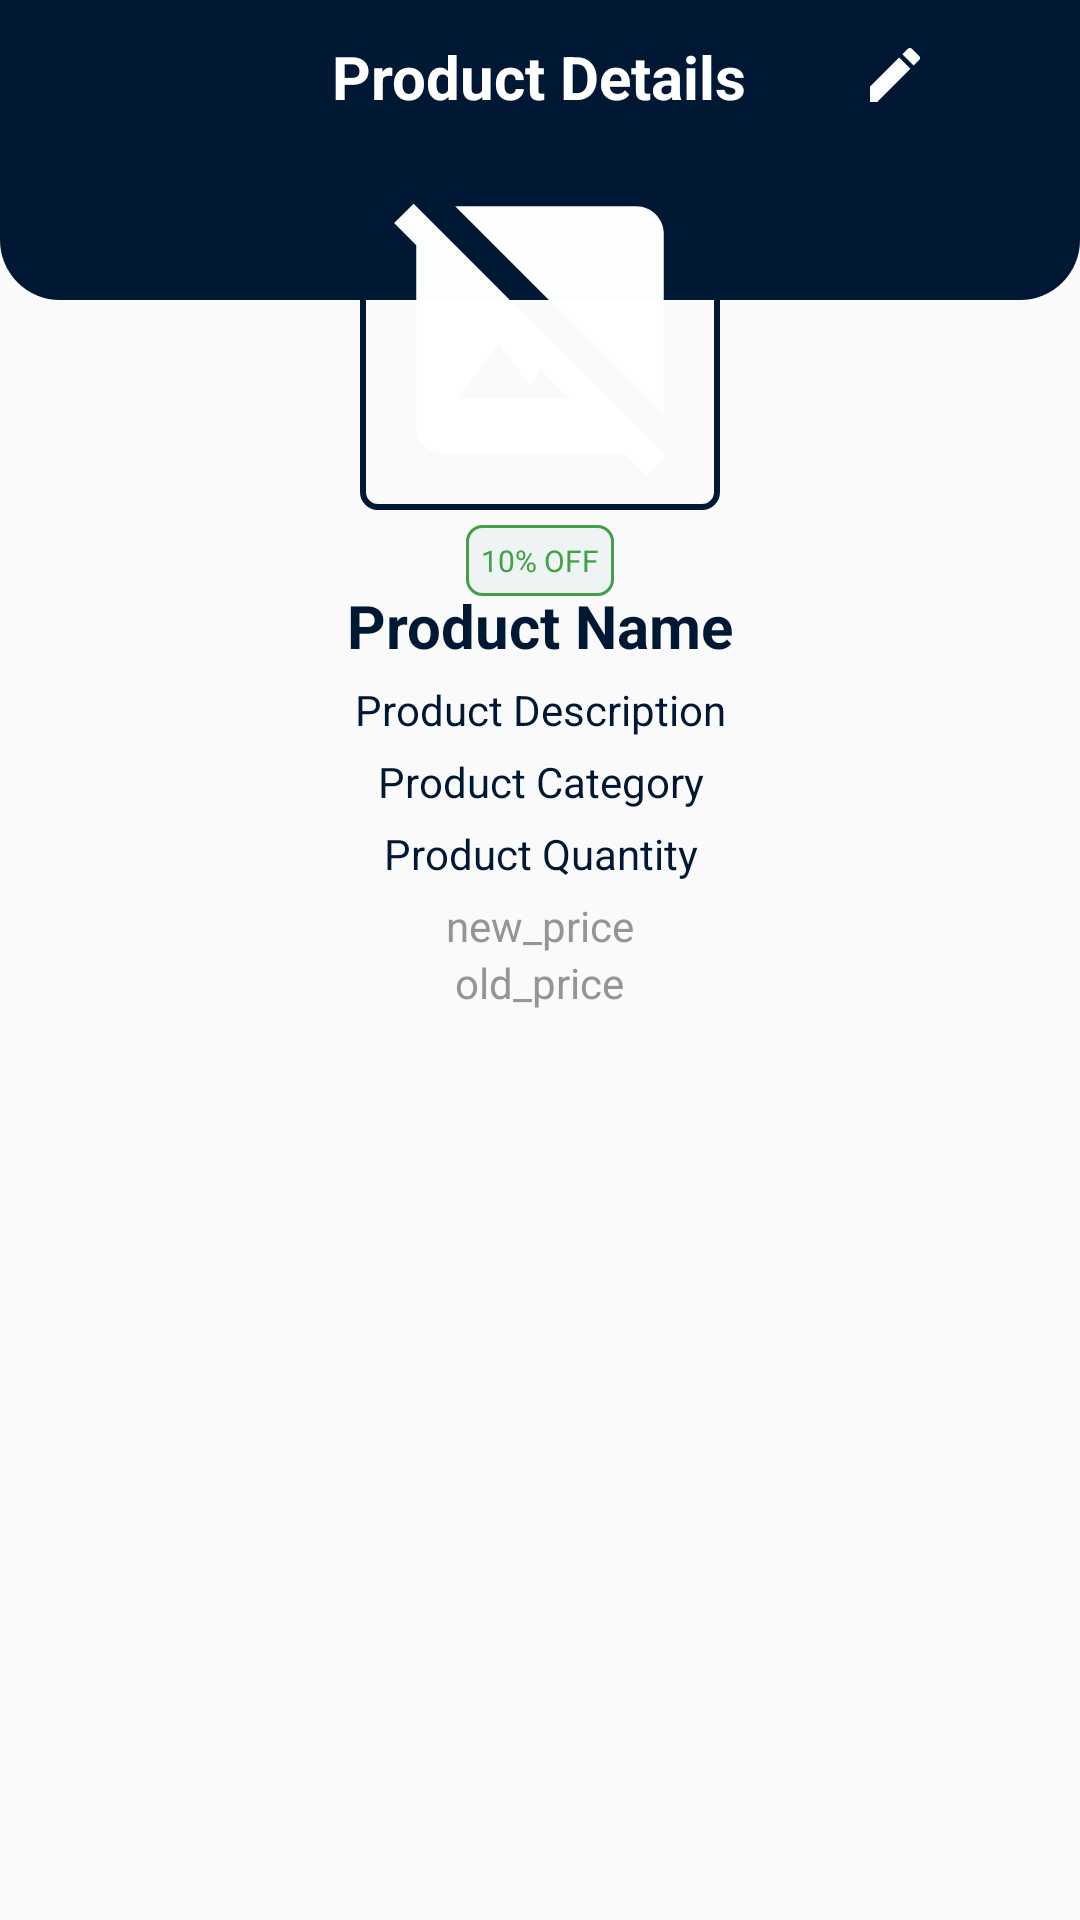

Write the Android layout XML for this screen, with the resource values it uses.
<!-- AndroidManifest.xml: application theme AppTheme.NoActionBar -->
<!-- res/layout/bs_product_details_seller.xml -->
<?xml version="1.0" encoding="utf-8"?>
<RelativeLayout
    xmlns:android="http://schemas.android.com/apk/res/android"
    android:layout_width="match_parent"
    android:layout_height="match_parent">
    
    <RelativeLayout
        android:id="@+id/toolbarRl"
        android:layout_width="match_parent"
        android:layout_height="100dp"
        android:background="@drawable/shape_rec01"
        android:padding="10dp">

        <ImageButton
            android:id="@+id/backBTN"
            android:layout_width="30dp"
            android:layout_height="30dp"
            android:background="@null"
            android:src="@drawable/back_btn" />

        <ImageButton
            android:id="@+id/deleteBTN"
            android:layout_width="30dp"
            android:layout_height="30dp"
            android:background="@null"
            android:src="@drawable/ic_baseline_delete_24"
            android:layout_alignParentEnd="true"
            />

        <ImageButton
            android:id="@+id/editBTN"
            android:layout_width="30dp"
            android:layout_height="30dp"
            android:layout_toStartOf="@+id/deleteBTN"
            android:background="@null"
            android:paddingEnd="15dp"
            android:src="@drawable/ic_baseline_edit_24" />

        <TextView
            android:layout_width="wrap_content"
            android:layout_height="wrap_content"
            android:layout_centerHorizontal="true"
            android:textColor="@color/white"
            android:layout_marginTop="2dp"
            android:text="Product Details"
            android:textSize="20sp"
            android:textStyle="bold"/>

    </RelativeLayout>

    <ImageView
        android:id="@+id/productIconIV"
        android:layout_width="120dp"
        android:layout_height="120dp"
        android:layout_centerHorizontal="true"
        android:layout_marginTop="50dp"
        android:adjustViewBounds="true"
        android:background="@drawable/shape_rec02"
        android:padding="5dp"
        android:src="@drawable/product_image" />

    <TextView
        android:id="@+id/discountedNoteTv"
        android:layout_width="wrap_content"
        android:layout_height="wrap_content"
        android:background="@drawable/shape_tabs03"
        android:layout_marginTop="5dp"
        android:layout_marginBottom="5dp"
        android:padding="5dp"
        android:layout_below="@id/productIconIV"
        android:layout_centerHorizontal="true"
        android:text="10% OFF"
        android:textColor="@color/green"
        android:textSize="10sp" />

    <LinearLayout
        android:layout_width="match_parent"
        android:layout_height="wrap_content"
        android:layout_below="@+id/productIconIV"
        android:layout_marginTop="10dp"
        android:orientation="vertical"

        android:padding="10dp">

        <TextView
            android:id="@+id/adminUsernameTv"
            android:layout_width="match_parent"
            android:layout_height="wrap_content"
            android:layout_marginTop="5dp"
            android:text="Product Name"
            android:textAlignment="center"
            android:textColor="@color/colorPrimary"
            android:textSize="20sp"
            android:textStyle="bold" />


        <TextView
            android:id="@+id/descriptionTv"
            android:layout_width="match_parent"
            android:layout_height="wrap_content"
            android:layout_marginTop="5dp"
            android:text="Product Description"
            android:textAlignment="center"
            android:textColor="@color/colorPrimary" />


        <TextView
            android:id="@+id/categoryTv"
            android:layout_width="match_parent"
            android:layout_height="wrap_content"
            android:layout_marginTop="5dp"
            android:text="Product Category"
            android:textAlignment="center"
            android:textColor="@color/colorPrimary" />

        <TextView
            android:id="@+id/adminUseremailTv"
            android:layout_width="match_parent"
            android:layout_height="wrap_content"
            android:layout_marginTop="5dp"
            android:text="Product Quantity"
            android:textAlignment="center"
            android:textColor="@color/colorPrimary" />

        <RelativeLayout
            android:layout_width="match_parent"
            android:layout_height="wrap_content"
            android:layout_marginTop="5dp">

            <TextView
                android:id="@+id/discountedPriceTv"
                android:layout_width="wrap_content"
                android:layout_height="wrap_content"
                android:layout_centerHorizontal="true"
                android:layout_marginEnd="10dp"
                android:text="new_price"
                android:textColor="@color/colorGray02" />

            <TextView
                android:id="@+id/originalPriceTv"
                android:layout_width="wrap_content"
                android:layout_height="wrap_content"
                android:layout_centerHorizontal="true"

                android:layout_below="@id/discountedPriceTv"
                android:text="old_price"
                android:textColor="@color/colorGray02" />

        </RelativeLayout>

        <View
            android:layout_width="match_parent"
            android:layout_height="50dp" />

    </LinearLayout>


</RelativeLayout>
<!-- resources referenced by this layout -->
<resources>
  <color name="colorGray02">#959595</color>
  <color name="colorPrimary">#001833</color>
  <color name="green">#43A047</color>
  <color name="white">#FFFFFFFF</color>
  <!-- drawable ic_baseline_edit_24 (drawable) -->
  <vector android:alpha="0.99" android:height="24dp"
      android:tint="#FFFFFF" android:viewportHeight="24"
      android:viewportWidth="24" android:width="24dp" xmlns:android="http://schemas.android.com/apk/res/android">
      <path android:fillColor="@android:color/white" android:pathData="M3,17.25V21h3.75L17.81,9.94l-3.75,-3.75L3,17.25zM20.71,7.04c0.39,-0.39 0.39,-1.02 0,-1.41l-2.34,-2.34c-0.39,-0.39 -1.02,-0.39 -1.41,0l-1.83,1.83 3.75,3.75 1.83,-1.83z"/>
  </vector>
  <!-- drawable product_image (drawable) -->
  <vector android:alpha="0.99" android:height="24dp"
      android:tint="#FFFFFF" android:viewportHeight="24"
      android:viewportWidth="24" android:width="24dp" xmlns:android="http://schemas.android.com/apk/res/android">
      <path android:fillColor="@android:color/white" android:pathData="M21,5c0,-1.1 -0.9,-2 -2,-2H5.83L21,18.17V5z"/>
      <path android:fillColor="@android:color/white" android:pathData="M2.81,2.81L1.39,4.22L3,5.83V19c0,1.1 0.9,2 2,2h13.17l1.61,1.61l1.41,-1.41L2.81,2.81zM6,17l3,-4l2.25,3l0.82,-1.1l2.1,2.1H6z"/>
  </vector>
  <!-- drawable shape_rec01 (drawable) -->
  <?xml version="1.0" encoding="utf-8"?>
  <shape xmlns:android="http://schemas.android.com/apk/res/android"
      android:shape="rectangle">
  
      <solid android:color="@color/colorPrimaryDark"/>
      <corners android:bottomRightRadius="20dp"
          android:bottomLeftRadius="20dp"/>
  
  </shape>
  <!-- drawable shape_rec02 (drawable) -->
  <?xml version="1.0" encoding="utf-8"?>
  <shape xmlns:android="http://schemas.android.com/apk/res/android"
      android:shape="rectangle">
  
     <corners android:radius="5dp"/>
     <stroke android:color="@color/colorPrimary"
         android:width="2dp"/>
  
  </shape>
  <!-- drawable shape_tabs03 (drawable) -->
  <?xml version="1.0" encoding="utf-8"?>
  <shape xmlns:android="http://schemas.android.com/apk/res/android">
  
      <solid android:color="#0D00897B"/>
      <corners android:radius="5dp"/>
      <stroke android:color="#43A047"
          android:width="1dp"/>
  
  </shape>
  <style name="AppTheme.NoActionBar">
          <item name="windowActionBar">false</item>
          <item name="windowNoTitle">true</item>
      </style>
  <color name="colorPrimaryDark">#001833</color>
</resources>
